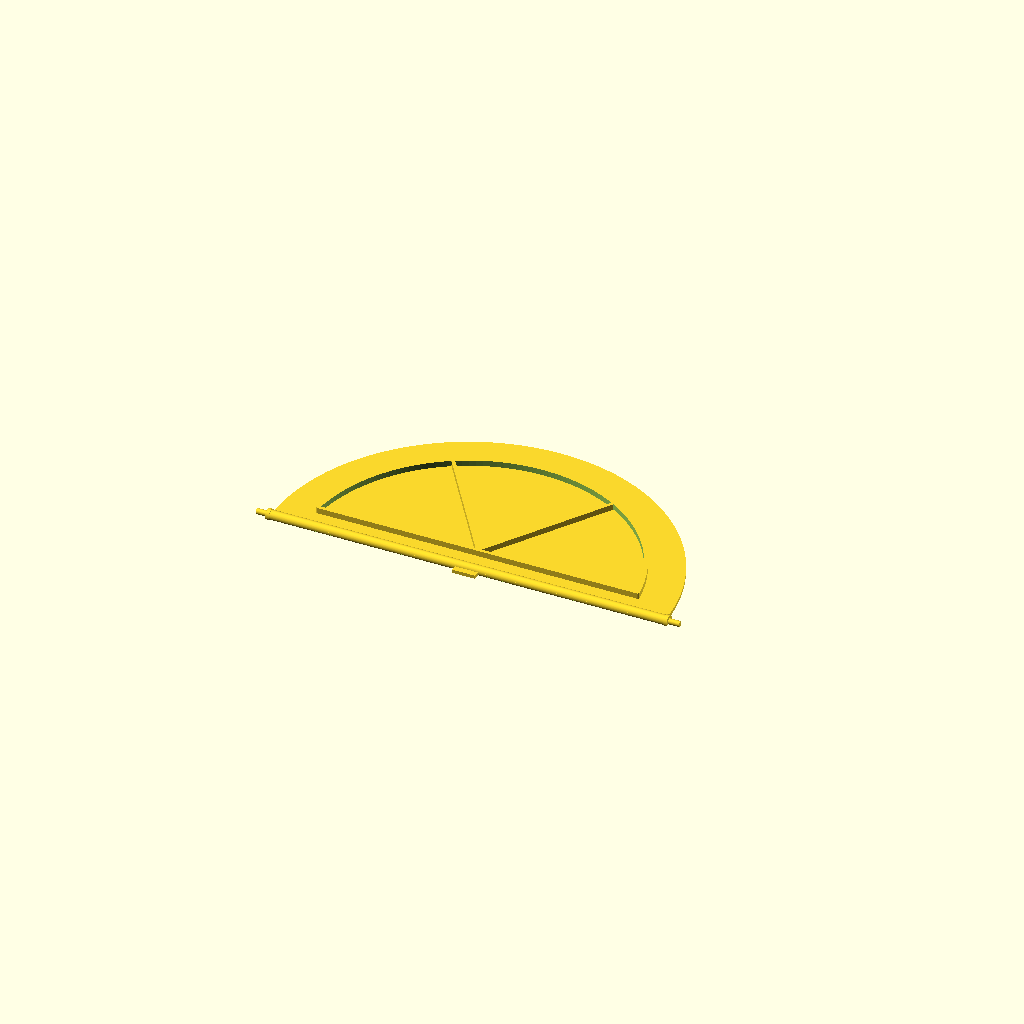
Cell 1: rendered with the file's own defaults.
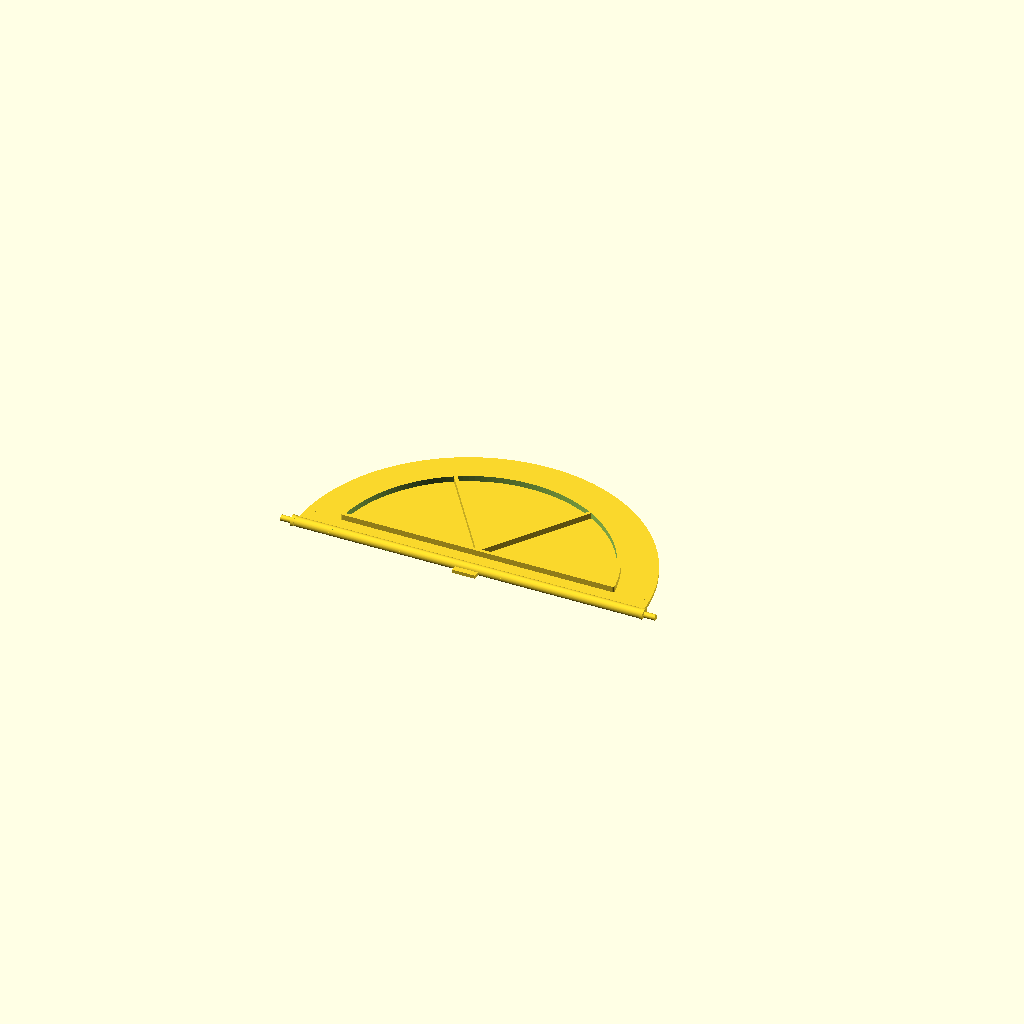
Cell 2: the same model with diameter = 120.
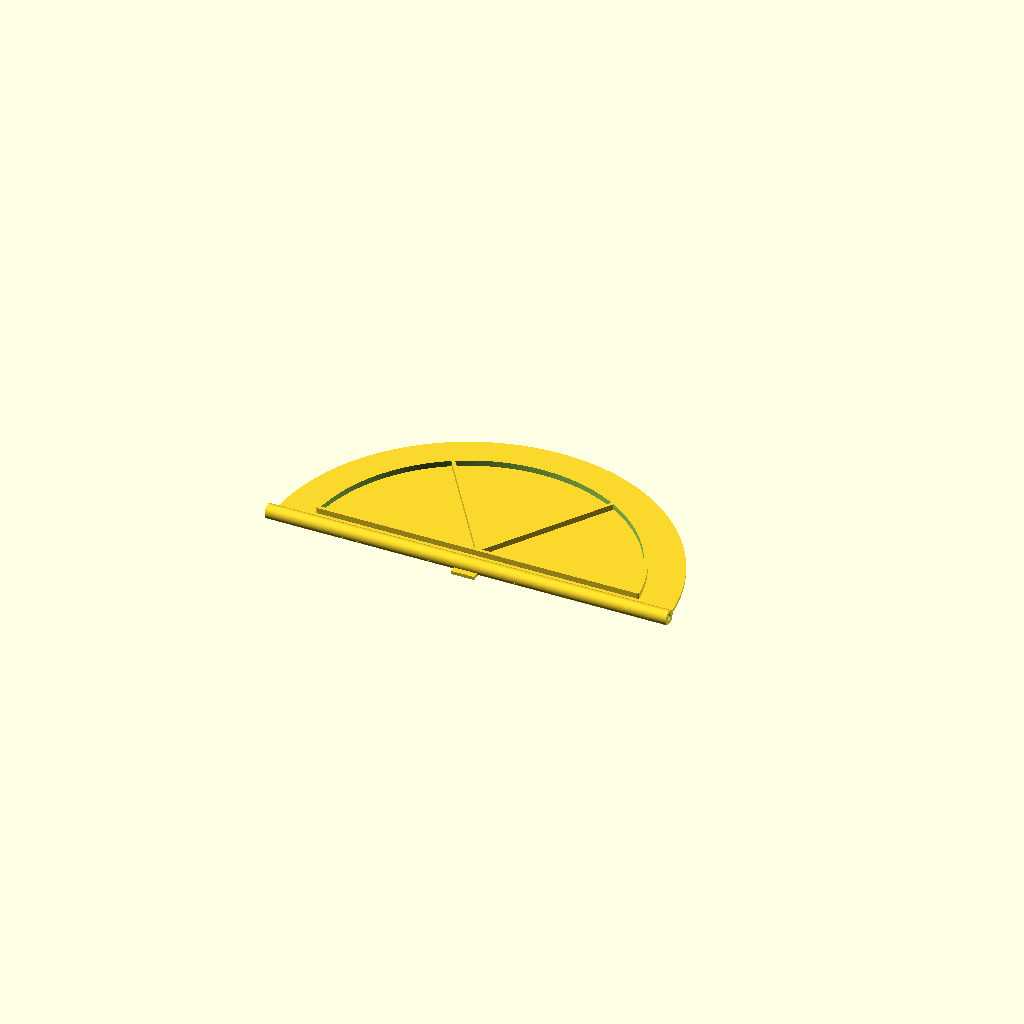
Cell 3: pin_style = "wire" (everything else at default).
One fixed orthographic camera (rotation 55°, 0°, 25°; colour scheme Cornfield) for every cell.
OpenSCAD source file kjokkenvifte-klaff/klaff.scad:
// Reserveklaff for tilbakeslagsventilen i viftemotoren
// IKEA UNDERVERK HD UR01 60S (art.nr. 903.046.10, Whirlpool/Elica), originaldel merket "VNR0029514 >PP<"
// Originalen heter Elica VNR0029514A / Whirlpool C00861115 "Kontraspjeld Ø150".
//
// Parametrisk modell: mål den gamle klaffen (eller den hele av de to) og
// juster verdiene under. Alle mål i mm.
// Printes flatt med glatt side ned. Ribbene vender opp.
//
// Koordinater: hengselaksen ligger langs X, halvsirkelen i +Y, platen i Z=0..plate_t.

/* [Hovedmål] */
// Diameter på klaffen = lengden på den rette kanten, UTEN tappene (originalen: ca 137)
diameter = 137; // [120:0.5:150]
// Tykkelse på den flate platen
plate_t = 1.2;

/* [Hengsel] */
// Diameter på hengselstangen langs den rette kanten
rod_d = 3.5;
// printed = tappene printes i ett med klaffen, wire = hull tvers gjennom stangen for en ståltråd som blir tapper
pin_style = "printed"; // [printed, wire]
// Diameter på tappene (printed). Velg tallet som passet på målesettet (maalesett.stl)
pin_d = 2; // [1.5, 1.75, 2, 2.25, 2.5, 2.75, 3]
// Hvor langt hver tapp stikker ut forbi enden av stangen, inkludert kragen (originalen: ca 5)
pin_len = 5; // [2:0.5:10]
// Krage (litt tykkere ring) innerst på hver tapp, som på originalen. 0 = ingen krage
pin_collar_d = 4;
// Bredde på kragen langs tappen
pin_collar_w = 1.2;
// Tykkelse på metallstangen som blir tapper (wire). Hullet blir 0.2 mm større
wire_d = 2; // [1.5, 1.75, 2, 2.25, 2.5, 2.75, 3]
// Minste diameter på hengselstangen når pin_style = wire (gjøres tykkere automatisk ved behov)
wire_rod_d = 5;
// Hvor mye av undersiden på hengselstangen som flates av, så den står stødig på platen
flat_bottom = 0.4;
// Hvor mye av undersiden på tappene som flates av (samme som på målesettet)
pin_flat = 0.2;

/* [Ribber] */
// Høyde på ribbene over platen (0 = ingen ribber)
rib_h = 2;
// Bredde på ribbene
rib_w = 1.2;
// Avstand fra ytterkanten inn til den buede ribben
ring_inset = 12;
// Avstand fra hengselaksen til den rette ribben som går parallelt med hengselet
cross_rib_offset = 7;
// Retning på skråribbene, i grader fra hengselaksen (90 = rett ut fra midten)
rib_angles = [60, 120];

/* [Midtknast] */
// Den lille knasten midt på den rette kanten, som på originalen
center_tab = true;
// Bredde langs hengselet
center_tab_w = 8;
// Hvor langt den stikker ut forbi hengselstangen
center_tab_out = 2;

/* [Hidden] */
$fn = 160;
eps = 0.01;

R = diameter / 2;
wire_hole_d = wire_d + 0.2;
rod = pin_style == "wire" ? max(wire_rod_d, wire_hole_d + 2.4) : rod_d;
// Stang og tapper skal hvile på byggeplata: senk aksen så den tynneste delen også flates litt av
flat = pin_style == "printed" ? max(flat_bottom, (rod - pin_d) / 2 + pin_flat) : flat_bottom;
axis_z = rod / 2 - flat;
// I wire-varianten går stangen ut til der kragene ellers ville sluttet, så klaffen ikke glir sideveis
ext = pin_style == "wire" ? pin_collar_w : 0;

assert(plate_t > 0 && plate_t <= rod, "plate_t må være mellom 0 og stangdiameteren");
assert(pin_style != "wire" || axis_z - wire_hole_d / 2 >= 0.8,
       "wire_rod_d er for liten: for lite vegg under ståltråden");
assert(ring_inset + rib_w < R - cross_rib_offset, "ring_inset er for stor for denne diameteren");

module half_disc(r, h) {
    intersection() {
        cylinder(r = r, h = h);
        translate([-r - 1, 0, -1]) cube([2 * r + 2, r + 1, h + 2]);
    }
}

// Sylinder langs X på hengselaksen, fra x0 til x1
module along_axis(d, x0, x1) {
    translate([x0, 0, axis_z]) rotate([0, 90, 0]) cylinder(d = d, h = x1 - x0);
}

// Dråpeformet hull langs X med spissen opp (avkuttet), printes uten support.
// rotate([0, 90, 0]) gjør lokal -X til global +Z, så spissen legges mot lokal -X.
module teardrop_along_axis(d, x0, x1) {
    translate([x0, 0, axis_z]) rotate([0, 90, 0])
        linear_extrude(height = x1 - x0)
            intersection() {
                rotate(90) union() {
                    circle(d = d);
                    rotate(45) square(d / 2);
                }
                translate([-0.6 * d, -d]) square([1.1 * d, 2 * d]);
            }
}

module rib_segment(p0, p1) {
    hull() {
        translate([p0[0], p0[1], plate_t - eps]) cylinder(d = rib_w, h = rib_h + eps, $fn = 16);
        translate([p1[0], p1[1], plate_t - eps]) cylinder(d = rib_w, h = rib_h + eps, $fn = 16);
    }
}

module ribs() {
    r_out = R - ring_inset;
    // buet ribbe, kuttet ved den rette ribben
    intersection() {
        translate([0, 0, plate_t - eps]) difference() {
            cylinder(r = r_out, h = rib_h + eps);
            translate([0, 0, -1]) cylinder(r = r_out - rib_w, h = rib_h + 2);
        }
        translate([-R, cross_rib_offset, 0]) cube([2 * R, R, plate_t + rib_h + 1]);
    }
    // rett ribbe parallelt med hengselet
    x_end = sqrt(pow(r_out - rib_w / 2, 2) - pow(cross_rib_offset, 2));
    rib_segment([-x_end, cross_rib_offset], [x_end, cross_rib_offset]);
    // skråribber fra midten av den rette ribben ut til den buede
    for (a = rib_angles)
        rib_segment([0, cross_rib_offset],
                    [(r_out - rib_w / 2) * cos(a), (r_out - rib_w / 2) * sin(a)]);
}

module center_knob() {
    translate([-center_tab_w / 2, -rod / 2 - center_tab_out, 0])
        cube([center_tab_w, rod / 2 + center_tab_out, plate_t]);
}

module pin(side) {
    x0 = side > 0 ? R - eps : -R - pin_len;
    along_axis(pin_d, x0, x0 + pin_len + eps);
    if (pin_collar_d > 0) {
        xc = side > 0 ? R - eps : -R - pin_collar_w;
        along_axis(pin_collar_d, xc, xc + pin_collar_w + eps);
    }
}

module flap() {
    intersection() {
        difference() {
            union() {
                half_disc(R, plate_t);
                along_axis(rod, -R - ext, R + ext);
                if (pin_style == "printed") {
                    pin(-1);
                    pin(1);
                }
                if (rib_h > 0) ribs();
                if (center_tab) center_knob();
            }
            if (pin_style == "wire")
                teardrop_along_axis(wire_hole_d, -R - ext - 1, R + ext + 1);
        }
        // flat underside: alt under Z=0 kuttes bort
        translate([-R - pin_len - 1, -R, 0]) cube([2 * (R + pin_len + 1), 2 * R + 1, 50]);
    }
}

flap();
Customizer parameters (derived from the source; name, type, default, range or options):
diameter: number, default 137, range 120 to 150, step 0.5
plate_t: number, default 1.2
rod_d: number, default 3.5
pin_style: string, default "printed", options "printed", "wire"
pin_d: number, default 2, options 1.5, 1.75, 2, 2.25, 2.5, 2.75, 3
pin_len: number, default 5, range 2 to 10, step 0.5
pin_collar_d: number, default 4
pin_collar_w: number, default 1.2
wire_d: number, default 2, options 1.5, 1.75, 2, 2.25, 2.5, 2.75, 3
wire_rod_d: number, default 5
flat_bottom: number, default 0.4
pin_flat: number, default 0.2
rib_h: number, default 2
rib_w: number, default 1.2
ring_inset: number, default 12
cross_rib_offset: number, default 7
rib_angles: vector, default [60, 120]
center_tab: bool, default true
center_tab_w: number, default 8
center_tab_out: number, default 2
